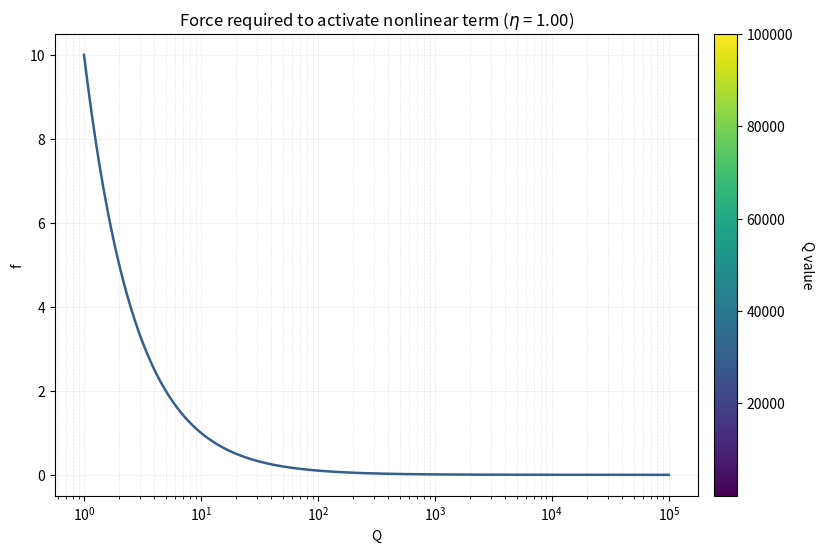
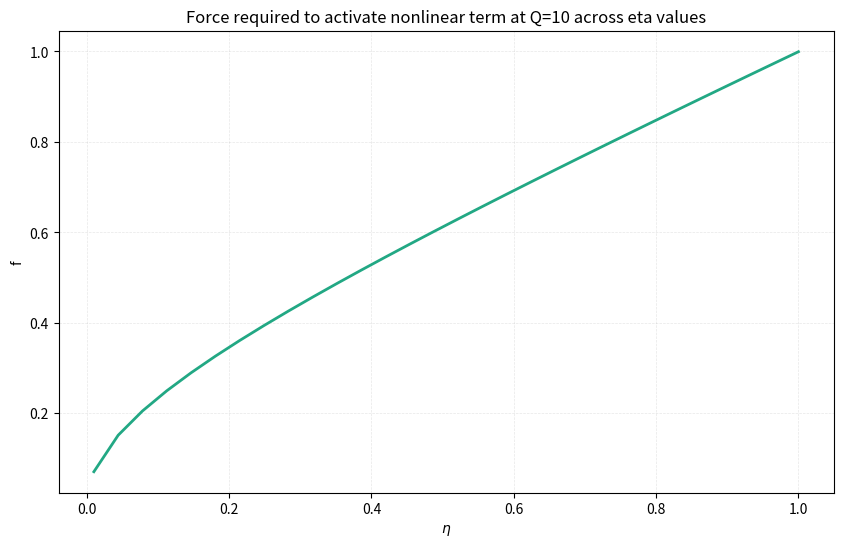

The matplotlib source for these figures, in order:
import numpy as np
import matplotlib.pyplot as plt


def f(Q, omega_0, gamma, eta):
    return (omega_0**2 / Q) * np.sqrt(4 * eta / (3 * gamma)) * np.sqrt(1 + eta)


def fwhm(omega_0, Q):
    return omega_0 / (2 * Q)


omega_0 = 1.0
gamma = 0.0267
eta_values = np.linspace(0.01, 1.0, num=30)
colormap = plt.cm.viridis

Q_PER_DECADE = 30  # adjustable density for log-spaced Q samples
exp_min, exp_max = 0, 5
num_q = Q_PER_DECADE * (exp_max - exp_min) + 1
Q_values = np.logspace(exp_min, exp_max, num=num_q)

# Figure 1: Q sweep (eta fixed at 1.0)
fig1, ax1 = plt.subplots(figsize=(10, 6))
eta_fixed = 1.0
q_norm = plt.Normalize(Q_values.min(), Q_values.max())
responses_q = f(Q_values, omega_0, gamma, eta_fixed)

print("[Q sweep] Summary statistics (eta fixed at 1.00)")
print(
    f"Overall -> min={responses_q.min():.4f}, "
    f"max={responses_q.max():.4f}, avg={responses_q.mean():.4f}"
)

ax1.plot(
    Q_values,
    responses_q,
    color=colormap(0.3),
    linewidth=1.8,
)
ax1.set_xscale("log")
ax1.set_xlabel("Q")
ax1.set_ylabel("f")
ax1.set_title(r"Force required to activate nonlinear term ($\eta$ = {:.2f})".format(eta_fixed))
ax1.grid(True, alpha=0.3, which="both", linestyle="--", linewidth=0.5)
sm_q = plt.cm.ScalarMappable(cmap=colormap, norm=q_norm)
sm_q.set_array([])
cbar_q = fig1.colorbar(sm_q, ax=ax1, pad=0.02)
cbar_q.set_label("Q value", rotation=270, labelpad=15)

# Figure 2: eta sweep at fixed Q
fixed_Q = 10.0
fig2, ax2 = plt.subplots(figsize=(10, 6))
responses_eta = f(fixed_Q, omega_0, gamma, eta_values)

print(f"[eta sweep] Summary statistics (Q fixed at {fixed_Q:.0f})")
print(
    f"Overall -> min={responses_eta.min():.4f}, "
    f"max={responses_eta.max():.4f}, avg={responses_eta.mean():.4f}"
)

ax2.plot(
    eta_values,
    responses_eta,
    color=colormap(0.6),
    linewidth=2.0,
)
ax2.set_xlabel(r"$\eta$")
ax2.set_ylabel("f")
ax2.set_title(f"Force required to activate nonlinear term at Q={fixed_Q:.0f} across eta values")
ax2.grid(True, alpha=0.3, linestyle="--", linewidth=0.5)

plt.show()
